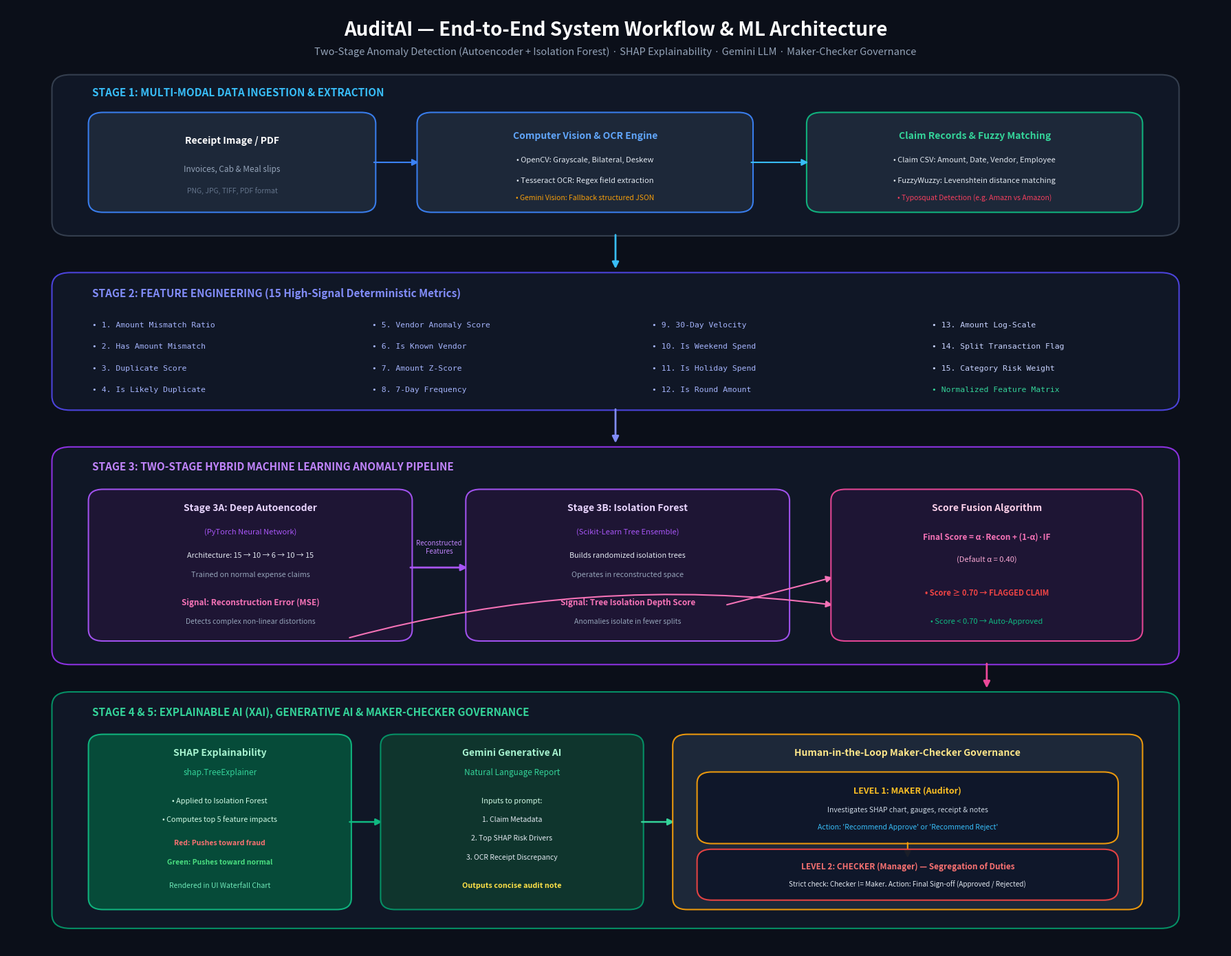

Source code (Python):
"""
Script to generate high-resolution PNG and vector SVG workflow diagrams for AuditAI.
"""
import matplotlib.pyplot as plt
import matplotlib.patches as patches
from matplotlib.patches import FancyBboxPatch, FancyArrowPatch
import os
import shutil

def create_diagram(output_png_path, output_svg_path):
    # Dimensions
    fig, ax = plt.subplots(figsize=(18, 14), dpi=300)
    fig.patch.set_facecolor('#0B0F19')
    ax.set_facecolor('#0B0F19')
    ax.set_xlim(0, 100)
    ax.set_ylim(0, 100)
    ax.axis('off')

    # Title & Subtitle
    plt.text(50, 97.5, "AuditAI — End-to-End System Workflow & ML Architecture", 
             fontsize=20, fontweight='bold', color='#FFFFFF', ha='center', va='center', fontfamily='sans-serif')
    plt.text(50, 95.2, "Two-Stage Anomaly Detection (Autoencoder + Isolation Forest) · SHAP Explainability · Gemini LLM · Maker-Checker Governance", 
             fontsize=10.5, color='#94A3B8', ha='center', va='center', fontfamily='sans-serif')

    def draw_card(x, y, w, h, bg_color, border_color, radius=1.2, alpha=0.95):
        box = FancyBboxPatch((x, y), w, h, boxstyle=f"round,pad=0.3,rounding_size={radius}",
                             facecolor=bg_color, edgecolor=border_color, linewidth=1.5, alpha=alpha)
        ax.add_patch(box)

    def draw_arrow(x1, y1, x2, y2, color='#64748B', style='->', lw=1.5, connectionstyle=None):
        arrow = FancyArrowPatch((x1, y1), (x2, y2), arrowstyle='-|>', color=color,
                                mutation_scale=14, linewidth=lw, connectionstyle=connectionstyle)
        ax.add_patch(arrow)

    # -------------------------------------------------------------
    # 1. INGESTION STAGE (Top row: y=77 to 92)
    # -------------------------------------------------------------
    draw_card(4, 76, 92, 16.5, '#111827', '#374151', radius=1.5)
    plt.text(7, 90.5, "STAGE 1: MULTI-MODAL DATA INGESTION & EXTRACTION", fontsize=11, fontweight='bold', color='#38BDF8')

    # Receipt branch
    draw_card(7, 78.5, 23, 10, '#1E293B', '#3B82F6')
    plt.text(18.5, 85.5, "Receipt Image / PDF", fontsize=10, fontweight='bold', color='#FFFFFF', ha='center')
    plt.text(18.5, 82.5, "Invoices, Cab & Meal slips", fontsize=8.5, color='#94A3B8', ha='center')
    plt.text(18.5, 80.2, "PNG, JPG, TIFF, PDF format", fontsize=7.5, color='#64748B', ha='center')

    draw_arrow(30, 83.5, 34, 83.5, color='#3B82F6')

    # OpenCV + OCR
    draw_card(34, 78.5, 27, 10, '#1E293B', '#3B82F6')
    plt.text(47.5, 86, "Computer Vision & OCR Engine", fontsize=10, fontweight='bold', color='#60A5FA', ha='center')
    plt.text(47.5, 83.5, "• OpenCV: Grayscale, Bilateral, Deskew", fontsize=8, color='#E2E8F0', ha='center')
    plt.text(47.5, 81.3, "• Tesseract OCR: Regex field extraction", fontsize=8, color='#E2E8F0', ha='center')
    plt.text(47.5, 79.5, "• Gemini Vision: Fallback structured JSON", fontsize=7.5, color='#F59E0B', ha='center')

    # Claim CSV branch
    draw_card(66, 78.5, 27, 10, '#1E293B', '#10B981')
    plt.text(79.5, 86, "Claim Records & Fuzzy Matching", fontsize=10, fontweight='bold', color='#34D399', ha='center')
    plt.text(79.5, 83.5, "• Claim CSV: Amount, Date, Vendor, Employee", fontsize=8, color='#E2E8F0', ha='center')
    plt.text(79.5, 81.3, "• FuzzyWuzzy: Levenshtein distance matching", fontsize=8, color='#E2E8F0', ha='center')
    plt.text(79.5, 79.5, "• Typosquat Detection (e.g. Amazn vs Amazon)", fontsize=7.5, color='#F43F5E', ha='center')

    draw_arrow(61, 83.5, 66, 83.5, color='#38BDF8')

    # Arrow from Stage 1 to Stage 2
    draw_arrow(50, 76, 50, 72, color='#38BDF8', lw=2)

    # -------------------------------------------------------------
    # 2. FEATURE ENGINEERING (Middle: y=57 to 72)
    # -------------------------------------------------------------
    draw_card(4, 57.5, 92, 14, '#111827', '#4F46E5', radius=1.5)
    plt.text(7, 69.2, "STAGE 2: FEATURE ENGINEERING (15 High-Signal Deterministic Metrics)", fontsize=11, fontweight='bold', color='#818CF8')

    f_cols = [
        ["1. Amount Mismatch Ratio", "2. Has Amount Mismatch", "3. Duplicate Score", "4. Is Likely Duplicate"],
        ["5. Vendor Anomaly Score", "6. Is Known Vendor", "7. Amount Z-Score", "8. 7-Day Frequency"],
        ["9. 30-Day Velocity", "10. Is Weekend Spend", "11. Is Holiday Spend", "12. Is Round Amount"],
        ["13. Amount Log-Scale", "14. Split Transaction Flag", "15. Category Risk Weight", "Normalized Feature Matrix"]
    ]
    xs = [7, 30, 53, 76]
    for col_idx, col_items in enumerate(f_cols):
        for row_idx, item in enumerate(col_items):
            y_pos = 66 - row_idx * 2.3
            txt_color = '#A5B4FC' if col_idx < 3 else '#C7D2FE'
            if "Normalized" in item:
                txt_color = '#34D399'
            plt.text(xs[col_idx], y_pos, f"• {item}", fontsize=8.2, color=txt_color, fontfamily='monospace')

    # Arrow from Stage 2 to Stage 3
    draw_arrow(50, 57.5, 50, 53.5, color='#818CF8', lw=2)

    # -------------------------------------------------------------
    # 3. TWO-STAGE MACHINE LEARNING CORE (Middle-Low: y=31 to 53)
    # -------------------------------------------------------------
    draw_card(4, 30.5, 92, 22.5, '#111827', '#9333EA', radius=1.5)
    plt.text(7, 50.8, "STAGE 3: TWO-STAGE HYBRID MACHINE LEARNING ANOMALY PIPELINE", fontsize=11, fontweight='bold', color='#C084FC')

    # Stage 3A: Autoencoder
    draw_card(7, 33, 26, 15.5, '#1F1535', '#A855F7')
    plt.text(20, 46.5, "Stage 3A: Deep Autoencoder", fontsize=10, fontweight='bold', color='#E9D5FF', ha='center')
    plt.text(20, 44, "(PyTorch Neural Network)", fontsize=8, color='#A855F7', ha='center')
    plt.text(20, 41.5, "Architecture: 15 → 10 → 6 → 10 → 15", fontsize=7.8, color='#E2E8F0', ha='center')
    plt.text(20, 39.5, "Trained on normal expense claims", fontsize=7.8, color='#94A3B8', ha='center')
    plt.text(20, 36.5, "Signal: Reconstruction Error (MSE)", fontsize=8.5, fontweight='bold', color='#F472B6', ha='center')
    plt.text(20, 34.5, "Detects complex non-linear distortions", fontsize=7.5, color='#94A3B8', ha='center')

    # Latent connection arrow
    draw_arrow(33, 40.5, 38, 40.5, color='#A855F7', lw=2)
    plt.text(35.5, 42, "Reconstructed\nFeatures", fontsize=7, color='#C084FC', ha='center')

    # Stage 3B: Isolation Forest
    draw_card(38, 33, 26, 15.5, '#1F1535', '#A855F7')
    plt.text(51, 46.5, "Stage 3B: Isolation Forest", fontsize=10, fontweight='bold', color='#E9D5FF', ha='center')
    plt.text(51, 44, "(Scikit-Learn Tree Ensemble)", fontsize=8, color='#A855F7', ha='center')
    plt.text(51, 41.5, "Builds randomized isolation trees", fontsize=7.8, color='#E2E8F0', ha='center')
    plt.text(51, 39.5, "Operates in reconstructed space", fontsize=7.8, color='#94A3B8', ha='center')
    plt.text(51, 36.5, "Signal: Tree Isolation Depth Score", fontsize=8.5, fontweight='bold', color='#F472B6', ha='center')
    plt.text(51, 34.5, "Anomalies isolate in fewer splits", fontsize=7.5, color='#94A3B8', ha='center')

    # Arrows to Fusion
    draw_arrow(28, 33, 68, 36.5, color='#F472B6', lw=1.5, connectionstyle="arc3,rad=-0.1")
    draw_arrow(59, 36.5, 68, 39.5, color='#F472B6', lw=1.5)

    # Score Fusion Box
    draw_card(68, 33, 25, 15.5, '#1F1535', '#EC4899')
    plt.text(80.5, 46.5, "Score Fusion Algorithm", fontsize=10, fontweight='bold', color='#FBCFE8', ha='center')
    plt.text(80.5, 43.5, "Final Score = α·Recon + (1-α)·IF", fontsize=8.5, fontweight='bold', color='#F472B6', ha='center')
    plt.text(80.5, 41, "(Default α = 0.40)", fontsize=8, color='#F9A8D4', ha='center')
    plt.text(80.5, 37.5, "• Score ≥ 0.70 → FLAGGED CLAIM", fontsize=8, fontweight='bold', color='#EF4444', ha='center')
    plt.text(80.5, 34.5, "• Score < 0.70 → Auto-Approved", fontsize=8, color='#10B981', ha='center')

    # Arrow from Stage 3 to Stage 4 & 5
    draw_arrow(80.5, 30.5, 80.5, 27.5, color='#EC4899', lw=2)

    # -------------------------------------------------------------
    # 4. EXPLAINABILITY & GENERATIVE AI (Bottom: y=3 to 27)
    # -------------------------------------------------------------
    draw_card(4, 2.5, 92, 24.5, '#111827', '#059669', radius=1.5)
    plt.text(7, 24.8, "STAGE 4 & 5: EXPLAINABLE AI (XAI), GENERATIVE AI & MAKER-CHECKER GOVERNANCE", fontsize=11, fontweight='bold', color='#34D399')

    # SHAP TreeExplainer
    draw_card(7, 4.5, 21, 18, '#064E3B', '#10B981')
    plt.text(17.5, 20.5, "SHAP Explainability", fontsize=10, fontweight='bold', color='#A7F3D0', ha='center')
    plt.text(17.5, 18.5, "shap.TreeExplainer", fontsize=8.5, color='#34D399', ha='center')
    plt.text(17.5, 15.5, "• Applied to Isolation Forest", fontsize=7.8, color='#D1FAE5', ha='center')
    plt.text(17.5, 13.5, "• Computes top 5 feature impacts", fontsize=7.8, color='#D1FAE5', ha='center')
    plt.text(17.5, 11, "Red: Pushes toward fraud", fontsize=7.5, fontweight='bold', color='#F87171', ha='center')
    plt.text(17.5, 9, "Green: Pushes toward normal", fontsize=7.5, fontweight='bold', color='#4ADE80', ha='center')
    plt.text(17.5, 6.5, "Rendered in UI Waterfall Chart", fontsize=7.5, color='#6EE7B7', ha='center')

    draw_arrow(28, 13.5, 31, 13.5, color='#10B981', lw=1.8)

    # Gemini LLM Report
    draw_card(31, 4.5, 21, 18, '#0F372E', '#059669')
    plt.text(41.5, 20.5, "Gemini Generative AI", fontsize=10, fontweight='bold', color='#A7F3D0', ha='center')
    plt.text(41.5, 18.5, "Natural Language Report", fontsize=8.5, color='#34D399', ha='center')
    plt.text(41.5, 15.5, "Inputs to prompt:", fontsize=7.8, color='#D1FAE5', ha='center')
    plt.text(41.5, 13.5, "1. Claim Metadata", fontsize=7.5, color='#E2E8F0', ha='center')
    plt.text(41.5, 11.5, "2. Top SHAP Risk Drivers", fontsize=7.5, color='#E2E8F0', ha='center')
    plt.text(41.5, 9.5, "3. OCR Receipt Discrepancy", fontsize=7.5, color='#E2E8F0', ha='center')
    plt.text(41.5, 6.5, "Outputs concise audit note", fontsize=7.8, fontweight='bold', color='#FDE047', ha='center')

    draw_arrow(52, 13.5, 55, 13.5, color='#34D399', lw=1.8)

    # Governance: Maker & Checker
    draw_card(55, 4.5, 38, 18, '#1E293B', '#F59E0B')
    plt.text(74, 20.5, "Human-in-the-Loop Maker-Checker Governance", fontsize=10, fontweight='bold', color='#FDE68A', ha='center')

    # Maker sub-box
    draw_card(57, 11.5, 34, 7, '#0F172A', '#F59E0B')
    plt.text(74, 16.5, "LEVEL 1: MAKER (Auditor)", fontsize=9, fontweight='bold', color='#FBBF24', ha='center')
    plt.text(74, 14.5, "Investigates SHAP chart, gauges, receipt & notes", fontsize=7.5, color='#CBD5E1', ha='center')
    plt.text(74, 12.7, "Action: 'Recommend Approve' or 'Recommend Reject'", fontsize=7.5, color='#38BDF8', ha='center')

    draw_arrow(74, 11.5, 74, 9.5, color='#F59E0B', lw=1.5)

    # Checker sub-box
    draw_card(57, 5.5, 34, 4.8, '#0F172A', '#EF4444')
    plt.text(74, 8.5, "LEVEL 2: CHECKER (Manager) — Segregation of Duties", fontsize=8.5, fontweight='bold', color='#F87171', ha='center')
    plt.text(74, 6.6, "Strict check: Checker != Maker. Action: Final Sign-off (Approved / Rejected)", fontsize=7.2, color='#E2E8F0', ha='center')

    plt.tight_layout()
    plt.savefig(output_png_path, format='png', dpi=300, facecolor='#0B0F19', bbox_inches='tight')
    plt.savefig(output_svg_path, format='svg', facecolor='#0B0F19', bbox_inches='tight')
    plt.close()
    print(f"Diagram successfully generated:\n- PNG: {output_png_path}\n- SVG: {output_svg_path}")

if __name__ == "__main__":
    os.makedirs("scripts/artifacts", exist_ok=True)
    out_png = os.path.abspath("scripts/artifacts/AuditAI_System_Workflow.png")
    out_svg = os.path.abspath("scripts/artifacts/AuditAI_System_Workflow.svg")
    create_diagram(out_png, out_svg)
